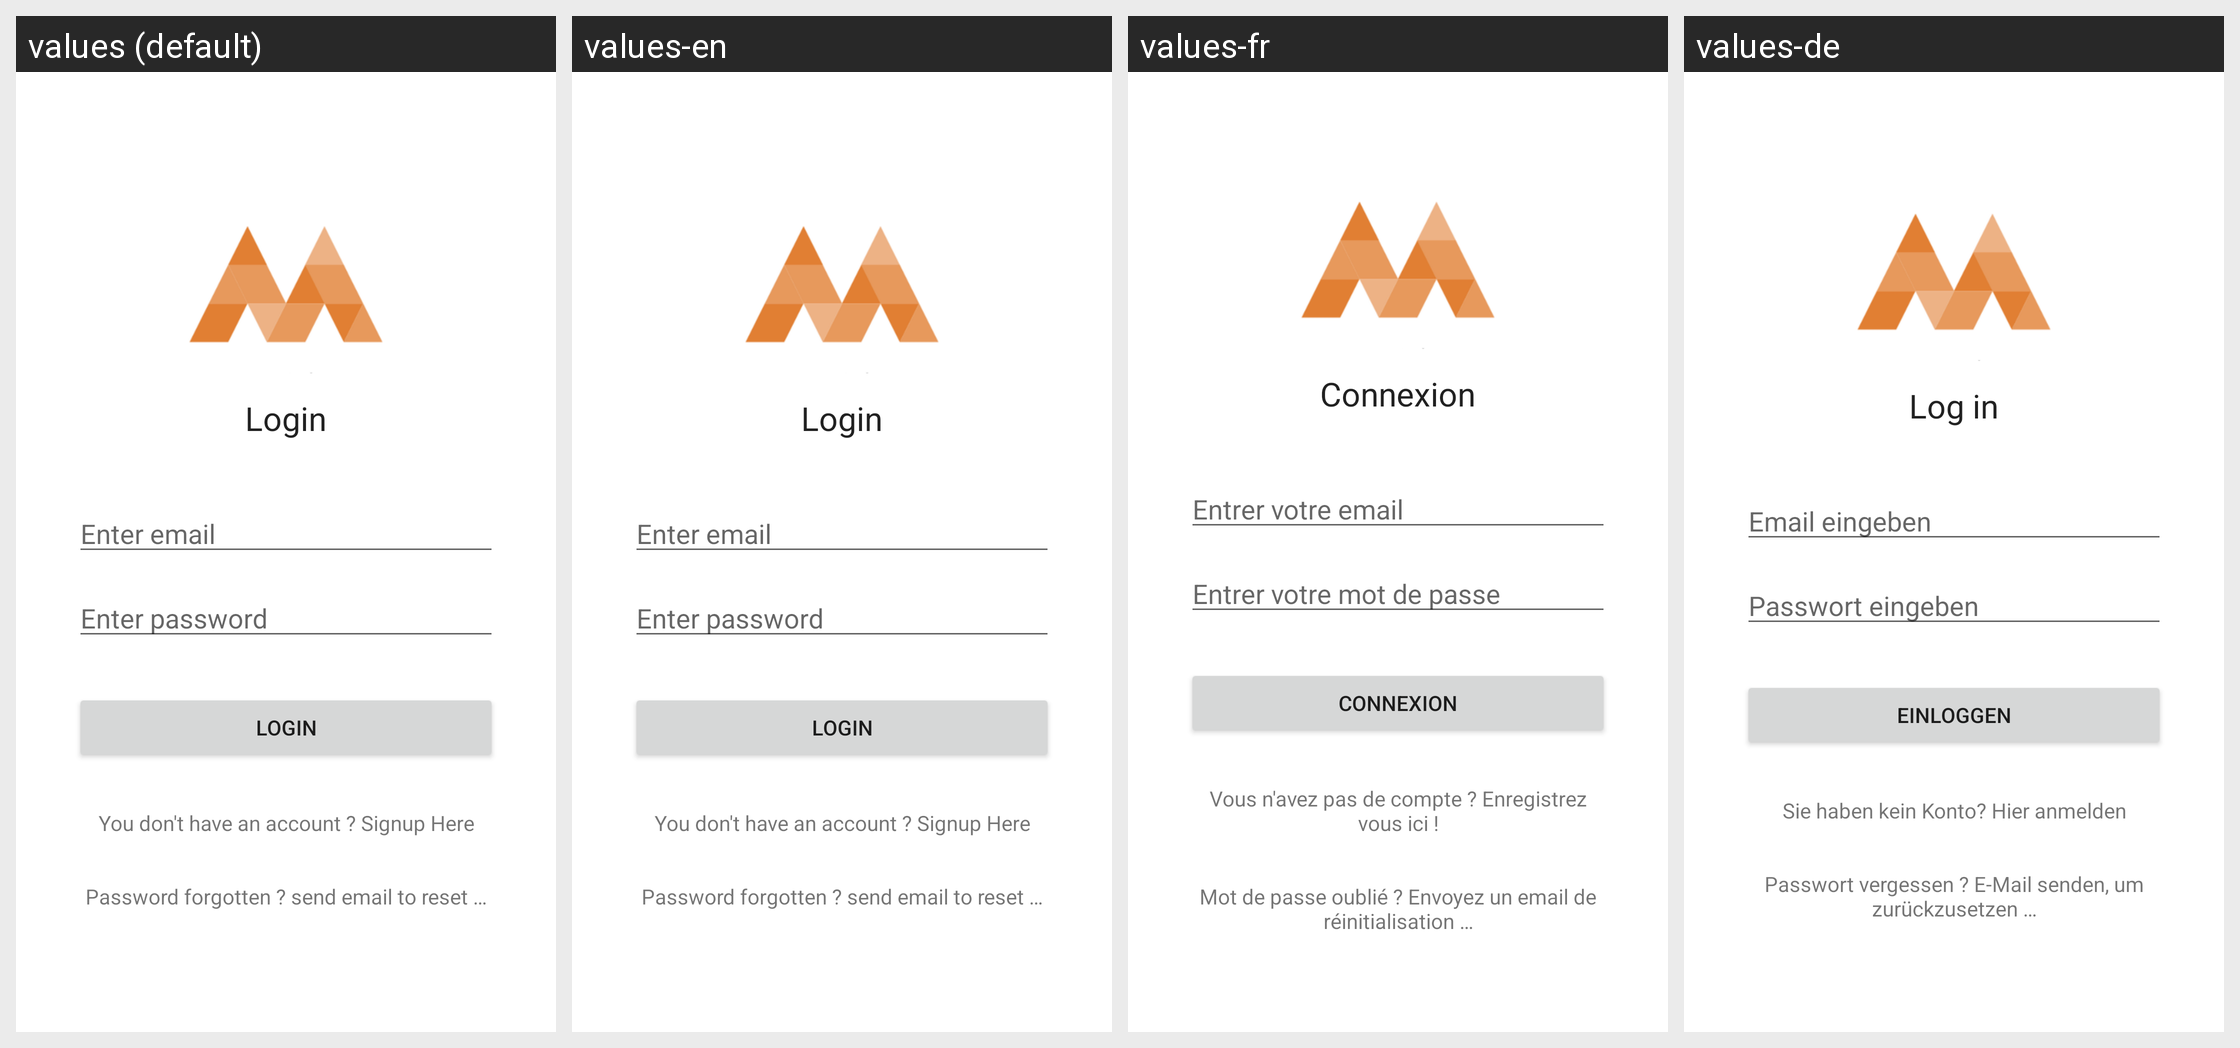

This grid shows one Android layout under several languages. Give, for every string resource on the screen, its name, the default text and each shown locale's text.
Android screen res/layout/activity_login.xml rendered under 4 locales, left to right: values (default), values-en, values-fr, values-de. Device: Nexus 5 (rendered at 1080×1920; each locale shown at half size, 540×960, under a caption strip naming it); theme AppTheme.
Strings drawn on this screen, with the default value and each locale's value (text and hints the layout hard-codes appear in the picture but are not listed):

user_login_title
  values: Login
  values-en: Login
  values-fr: Connexion
  values-de: Log in

enter_email
  values: Enter email
  values-en: Enter email
  values-fr: Entrer votre email
  values-de: Email eingeben

enter_password
  values: Enter password
  values-en: Enter password
  values-fr: Entrer votre mot de passe
  values-de: Passwort eingeben

login
  values: login
  values-en: login
  values-fr: Connexion
  values-de: Einloggen

you_don_t_have_an_account
  values: You don't have an account ? Signup Here
  values-en: You don't have an account ? Signup Here
  values-fr: Vous n'avez pas de compte ? Enregistrez vous ici !
  values-de: Sie haben kein Konto? Hier anmelden

password_forgotten
  values: Password forgotten ? send email to reset …
  values-en: Password forgotten ? send email to reset …
  values-fr: Mot de passe oublié ? Envoyez un email de réinitialisation …
  values-de: Passwort vergessen ? E-Mail senden, um zurückzusetzen …
